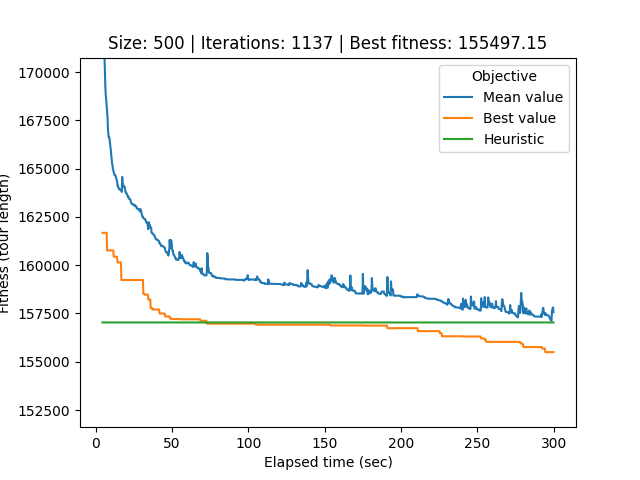

Source data for this figure (header and first rows):
# Student number: r0758170
# Iteration, Elapsed time, Mean value, Best value, Cycle
0, 4.456, 1426189, 161674, 430, 101, 73, 116, 134, 294, 203, 325, 409, 103, 447, 83, 0, 148, 215, 392, 120, 310, 450, 11
1, 4.701, 575199, 161674, 430, 101, 73, 116, 134, 294, 203, 325, 409, 103, 447, 83, 0, 148, 215, 392, 120, 310, 450, 11
2, 4.953, 175510, 161674, 328, 442, 229, 133, 86, 43, 366, 183, 495, 119, 29, 1, 123, 394, 469, 182, 91, 283, 307, 192
3, 5.22, 176235, 161674, 328, 442, 229, 133, 86, 43, 366, 183, 495, 119, 29, 1, 123, 394, 469, 182, 91, 283, 307, 192
4, 5.483, 172581, 161674, 328, 442, 229, 133, 86, 43, 366, 183, 495, 119, 29, 1, 123, 394, 469, 182, 91, 283, 307, 192
5, 5.751, 170750, 161674, 328, 442, 229, 133, 86, 43, 366, 183, 495, 119, 29, 1, 123, 394, 469, 182, 91, 283, 307, 192
6, 6.03, 169907, 161674, 328, 442, 229, 133, 86, 43, 366, 183, 495, 119, 29, 1, 123, 394, 469, 182, 91, 283, 307, 192
7, 6.284, 169221, 161674, 328, 442, 229, 133, 86, 43, 366, 183, 495, 119, 29, 1, 123, 394, 469, 182, 91, 283, 307, 192
8, 6.542, 168832, 161674, 328, 442, 229, 133, 86, 43, 366, 183, 495, 119, 29, 1, 123, 394, 469, 182, 91, 283, 307, 192
9, 6.804, 168633, 161674, 328, 442, 229, 133, 86, 43, 366, 183, 495, 119, 29, 1, 123, 394, 469, 182, 91, 283, 307, 192
10, 7.115, 168285, 161674, 328, 442, 229, 133, 86, 43, 366, 183, 495, 119, 29, 1, 123, 394, 469, 182, 91, 283, 307, 192
11, 7.46, 167881, 160763, 390, 94, 414, 328, 442, 229, 133, 86, 43, 366, 183, 495, 119, 29, 1, 123, 394, 469, 182, 91
12, 7.72, 167644, 160763, 390, 94, 414, 328, 442, 229, 133, 86, 43, 366, 183, 495, 119, 29, 1, 123, 394, 469, 182, 91
13, 7.979, 167050, 160763, 390, 94, 414, 328, 442, 229, 133, 86, 43, 366, 183, 495, 119, 29, 1, 123, 394, 469, 182, 91
14, 8.24, 166803, 160763, 390, 94, 414, 328, 442, 229, 133, 86, 43, 366, 183, 495, 119, 29, 1, 123, 394, 469, 182, 91
15, 8.527, 166623, 160763, 390, 94, 414, 328, 442, 229, 133, 86, 43, 366, 183, 495, 119, 29, 1, 123, 394, 469, 182, 91
16, 8.789, 166621, 160763, 390, 94, 414, 328, 442, 229, 133, 86, 43, 366, 183, 495, 119, 29, 1, 123, 394, 469, 182, 91
17, 9.067, 166531, 160763, 390, 94, 414, 328, 442, 229, 133, 86, 43, 366, 183, 495, 119, 29, 1, 123, 394, 469, 182, 91
18, 9.354, 166297, 160763, 390, 94, 414, 328, 442, 229, 133, 86, 43, 366, 183, 495, 119, 29, 1, 123, 394, 469, 182, 91
19, 9.625, 166117, 160763, 390, 94, 414, 328, 442, 229, 133, 86, 43, 366, 183, 495, 119, 29, 1, 123, 394, 469, 182, 91
20, 9.879, 165951, 160763, 390, 94, 414, 328, 442, 229, 133, 86, 43, 366, 183, 495, 119, 29, 1, 123, 394, 469, 182, 91
21, 10.18, 165697, 160763, 390, 94, 414, 328, 442, 229, 133, 86, 43, 366, 183, 495, 119, 29, 1, 123, 394, 469, 182, 91
22, 10.45, 165472, 160763, 390, 94, 414, 328, 442, 229, 133, 86, 43, 366, 183, 495, 119, 29, 1, 123, 394, 469, 182, 91
23, 10.7, 165257, 160763, 390, 94, 414, 328, 442, 229, 133, 86, 43, 366, 183, 495, 119, 29, 1, 123, 394, 469, 182, 91
24, 10.97, 165187, 160763, 390, 94, 414, 328, 442, 229, 133, 86, 43, 366, 183, 495, 119, 29, 1, 123, 394, 469, 182, 91
25, 11.23, 164969, 160763, 390, 94, 414, 328, 442, 229, 133, 86, 43, 366, 183, 495, 119, 29, 1, 123, 394, 469, 182, 91
26, 11.51, 164916, 160763, 390, 94, 414, 328, 442, 229, 133, 86, 43, 366, 183, 495, 119, 29, 1, 123, 394, 469, 182, 91
27, 11.77, 164815, 160441, 411, 305, 465, 84, 441, 75, 314, 96, 236, 291, 288, 270, 456, 331, 287, 371, 251, 497, 38, 48
28, 12.03, 164763, 160441, 376, 41, 89, 54, 290, 437, 358, 199, 271, 365, 321, 245, 244, 121, 303, 402, 34, 170, 186, 6
29, 12.28, 164668, 160441, 376, 41, 89, 54, 290, 437, 358, 199, 271, 365, 321, 245, 244, 121, 303, 402, 34, 170, 186, 6
30, 12.55, 164668, 160441, 376, 41, 89, 54, 290, 437, 358, 199, 271, 365, 321, 245, 244, 121, 303, 402, 34, 170, 186, 6
31, 12.81, 164672, 160441, 376, 41, 89, 54, 290, 437, 358, 199, 271, 365, 321, 245, 244, 121, 303, 402, 34, 170, 186, 6
32, 13.09, 164581, 160441, 376, 41, 89, 54, 290, 437, 358, 199, 271, 365, 321, 245, 244, 121, 303, 402, 34, 170, 186, 6
33, 13.45, 164496, 160441, 376, 41, 89, 54, 290, 437, 358, 199, 271, 365, 321, 245, 244, 121, 303, 402, 34, 170, 186, 6
34, 13.71, 164391, 160441, 376, 41, 89, 54, 290, 437, 358, 199, 271, 365, 321, 245, 244, 121, 303, 402, 34, 170, 186, 6
35, 13.97, 164368, 160441, 376, 41, 89, 54, 290, 437, 358, 199, 271, 365, 321, 245, 244, 121, 303, 402, 34, 170, 186, 6
36, 14.25, 164116, 160143, 206, 227, 47, 90, 53, 220, 428, 171, 160, 274, 211, 45, 474, 176, 438, 440, 330, 350, 87, 496
37, 14.55, 164116, 160143, 134, 294, 203, 325, 61, 383, 462, 154, 129, 63, 373, 145, 135, 464, 361, 67, 164, 217, 30, 23
38, 14.87, 164004, 160143, 134, 294, 203, 325, 61, 383, 462, 154, 129, 63, 373, 145, 135, 464, 361, 67, 164, 217, 30, 23
39, 15.12, 163997, 160143, 134, 294, 203, 325, 61, 383, 462, 154, 129, 63, 373, 145, 135, 464, 361, 67, 164, 217, 30, 23
40, 15.4, 163922, 160143, 472, 299, 359, 475, 420, 165, 108, 452, 232, 200, 169, 390, 94, 414, 328, 442, 229, 133, 86, 43
41, 15.66, 163919, 160143, 472, 299, 359, 475, 420, 165, 108, 452, 232, 200, 169, 390, 94, 414, 328, 442, 229, 133, 86, 43
42, 15.92, 163919, 160143, 183, 495, 119, 29, 1, 123, 394, 469, 182, 91, 283, 307, 192, 473, 486, 147, 391, 79, 167, 433
43, 16.26, 163913, 160143, 183, 495, 119, 29, 1, 123, 394, 469, 182, 91, 283, 307, 192, 473, 486, 147, 391, 79, 167, 433
44, 16.52, 163913, 160143, 183, 495, 119, 29, 1, 123, 394, 469, 182, 91, 283, 307, 192, 473, 486, 147, 391, 79, 167, 433
45, 16.8, 163890, 159232, 223, 490, 387, 261, 226, 142, 313, 338, 341, 281, 10, 276, 404, 448, 306, 468, 349, 76, 400, 52
46, 17.06, 163792, 159232, 223, 490, 387, 261, 226, 142, 313, 338, 341, 281, 10, 276, 404, 448, 306, 468, 349, 76, 400, 52
47, 17.31, 164571, 159232, 223, 490, 387, 261, 226, 142, 313, 338, 341, 281, 10, 276, 404, 448, 306, 468, 349, 76, 400, 52
48, 17.57, 164273, 159232, 223, 490, 387, 261, 226, 142, 313, 338, 341, 281, 10, 276, 404, 448, 306, 468, 349, 76, 400, 52
49, 17.83, 164226, 159232, 223, 490, 387, 261, 226, 142, 313, 338, 341, 281, 10, 276, 404, 448, 306, 468, 349, 76, 400, 52
50, 18.11, 164081, 159232, 223, 490, 387, 261, 226, 142, 313, 338, 341, 281, 10, 276, 404, 448, 306, 468, 349, 76, 400, 52
51, 18.37, 164074, 159232, 223, 490, 387, 261, 226, 142, 313, 338, 341, 281, 10, 276, 404, 448, 306, 468, 349, 76, 400, 52
52, 18.62, 164074, 159232, 223, 490, 387, 261, 226, 142, 313, 338, 341, 281, 10, 276, 404, 448, 306, 468, 349, 76, 400, 52
53, 18.88, 164074, 159232, 223, 490, 387, 261, 226, 142, 313, 338, 341, 281, 10, 276, 404, 448, 306, 468, 349, 76, 400, 52
54, 19.16, 163919, 159232, 223, 490, 387, 261, 226, 142, 313, 338, 341, 281, 10, 276, 404, 448, 306, 468, 349, 76, 400, 52
55, 19.44, 163827, 159232, 223, 490, 387, 261, 226, 142, 313, 338, 341, 281, 10, 276, 404, 448, 306, 468, 349, 76, 400, 52
56, 19.71, 163752, 159232, 223, 490, 387, 261, 226, 142, 313, 338, 341, 281, 10, 276, 404, 448, 306, 468, 349, 76, 400, 52
57, 19.99, 163752, 159232, 223, 490, 387, 261, 226, 142, 313, 338, 341, 281, 10, 276, 404, 448, 306, 468, 349, 76, 400, 52
58, 20.25, 163692, 159232, 223, 490, 387, 261, 226, 142, 313, 338, 341, 281, 10, 276, 404, 448, 306, 468, 349, 76, 400, 52
... 1,078 more rows
